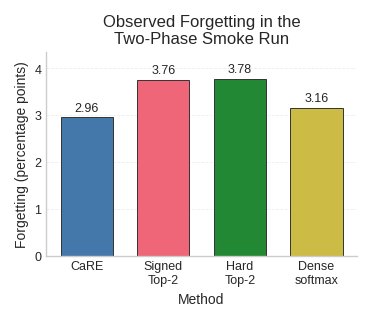

Source code (Python): (Note: this script raises an exception after producing the figure.)
import matplotlib
matplotlib.use("Agg")
import matplotlib.pyplot as plt
import numpy as np

# Academic styling
try:
    plt.style.use(['science', 'ieee'])
except Exception:
    try:
        plt.style.use(['seaborn-v0_8-whitegrid'])
    except Exception:
        pass  # Use default matplotlib style

# Colorblind-safe palette
COLORS = ['#4477AA', '#EE6677', '#228833', '#CCBB44', '#66CCEE', '#AA3377', '#BBBBBB']
LINE_STYLES = ['-', '--', '-.', ':']
MARKERS = ['o', 's', '^', 'D', 'v', 'P', '*', 'X']

# Publication settings
plt.rcParams.update({
    "font.size": 8,
    "axes.titlesize": 9,
    "axes.labelsize": 8,
    "xtick.labelsize": 7,
    "ytick.labelsize": 7,
    "legend.fontsize": 7,
    "figure.dpi": 300,
    "savefig.dpi": 300,
    "savefig.bbox": "tight",
    "savefig.pad_inches": 0.15,
})

methods = ["CaRE", "Signed\nTop-2", "Hard\nTop-2", "Dense\nsoftmax"]
forgetting = np.array([2.96, 3.76, 3.78, 3.16])
x = np.arange(len(methods))

fig, ax = plt.subplots(figsize=(3.5, 3.0), constrained_layout=True)

bars = ax.bar(
    x,
    forgetting,
    width=0.68,
    color=[COLORS[0], COLORS[1], COLORS[2], COLORS[3]],
    edgecolor="#333333",
    linewidth=0.7,
)

for bar, value in zip(bars, forgetting):
    ax.text(
        bar.get_x() + bar.get_width() / 2,
        value + 0.07,
        f"{value:.2f}",
        ha="center",
        va="bottom",
        fontsize=9,
    )

ax.set_title(
    "Observed Forgetting in the\nTwo-Phase Smoke Run",
    fontsize=12,
)
ax.set_xlabel("Method", fontsize=10)
ax.set_ylabel("Forgetting (percentage points)", fontsize=10)
ax.set_xticks(x)
ax.set_xticklabels(methods, fontsize=9)
ax.tick_params(axis="y", labelsize=9)
ax.set_ylim(0, 4.35)
ax.set_yticks(np.arange(0, 4.1, 1.0))
ax.grid(axis="y", linestyle="--", linewidth=0.6, alpha=0.35)
ax.grid(axis="x", visible=False)
ax.set_axisbelow(True)
ax.spines["top"].set_visible(False)
ax.spines["right"].set_visible(False)

output_path = "/home/shihoukun/project/work2/AutoResearchClaw/artifacts/rc-20260719-080656-283464/stage-14/charts/fig_smoke_forgetting_analysis.png"
fig.savefig(output_path, dpi=300)
plt.close(fig)
print(f"Saved: {output_path}")
